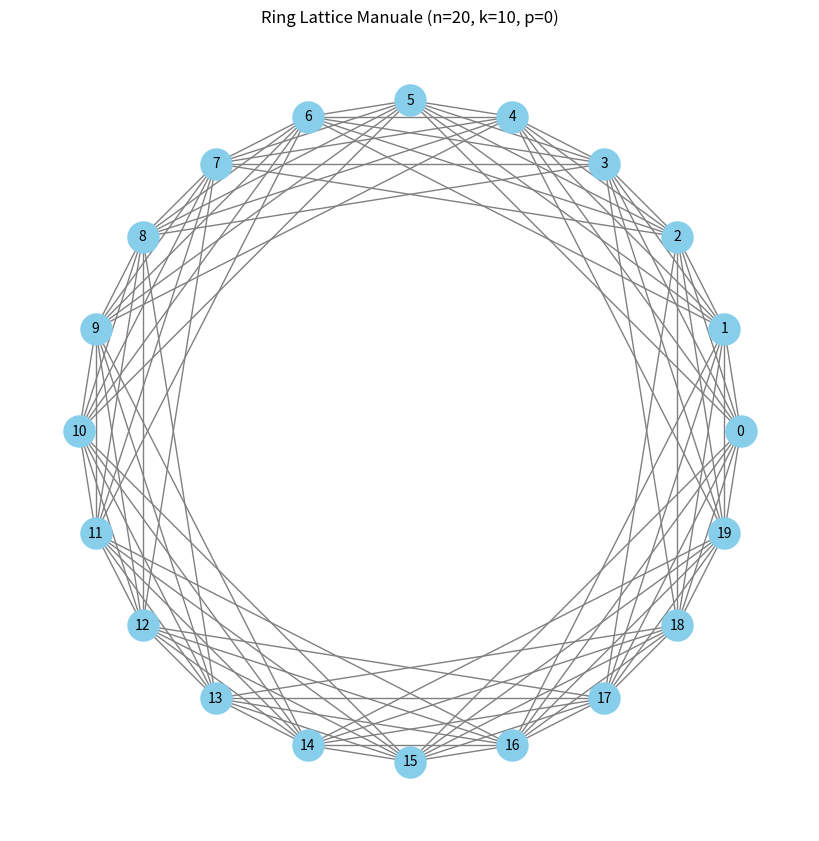
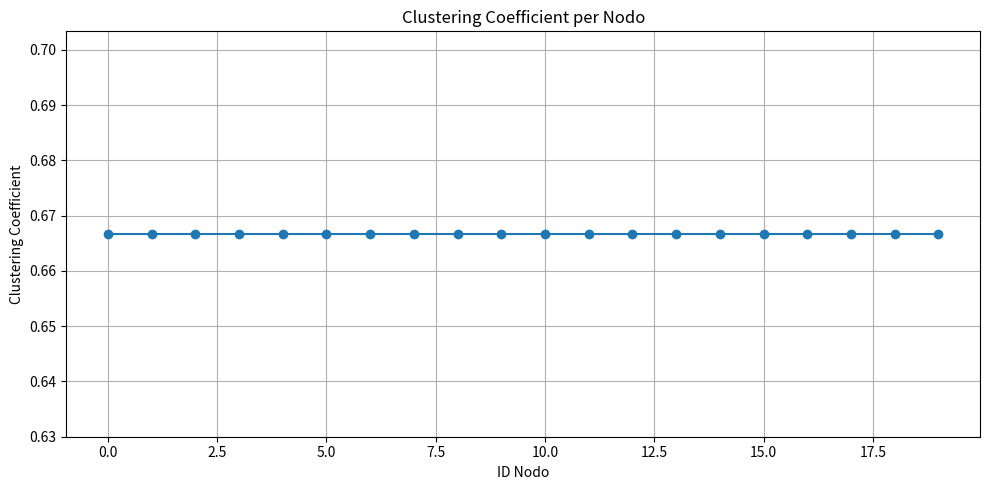

Write the Python code that produced these figures, in order.
# esercizio2_ring_lattice.py

import networkx as nx
import matplotlib.pyplot as plt

# === Parametri configurabili ===
n_nodes = 20       # Numero totale di nodi
k_degree = 10       # Grado pari: ogni nodo collegato a k/2 a sinistra e k/2 a destra

# Verifica che il grado sia pari e valido
if k_degree % 2 != 0 or k_degree >= n_nodes:
    raise ValueError("Il grado k deve essere un numero pari e minore di n.")

# === Costruzione manuale del ring lattice ===
G = nx.Graph()

# Aggiungi tutti i nodi
G.add_nodes_from(range(n_nodes))

# Collega ciascun nodo a k/2 vicini a sinistra e k/2 a destra
for i in range(n_nodes):
    for j in range(1, k_degree // 2 + 1):
        neighbor = (i + j) % n_nodes
        G.add_edge(i, neighbor)

# === Visualizzazione della rete ===
plt.figure(figsize=(8, 8))
pos = nx.circular_layout(G)  # Layout circolare
nx.draw(G, pos,
        node_color='skyblue',
        edge_color='gray',
        with_labels=True,
        font_size=10,
        node_size=500)
plt.title(f"Ring Lattice Manuale (n={n_nodes}, k={k_degree}, p=0)")
plt.tight_layout()
plt.show()

# === Calcolo e visualizzazione del clustering coefficient per nodo ===
clustering_dict = nx.clustering(G)

# Grafico: clustering coefficient per nodo
plt.figure(figsize=(10, 5))
plt.plot(list(clustering_dict.keys()), list(clustering_dict.values()),
         marker='o', linestyle='-')
plt.title("Clustering Coefficient per Nodo")
plt.xlabel("ID Nodo")
plt.ylabel("Clustering Coefficient")
plt.grid(True)
plt.tight_layout()
plt.show()
